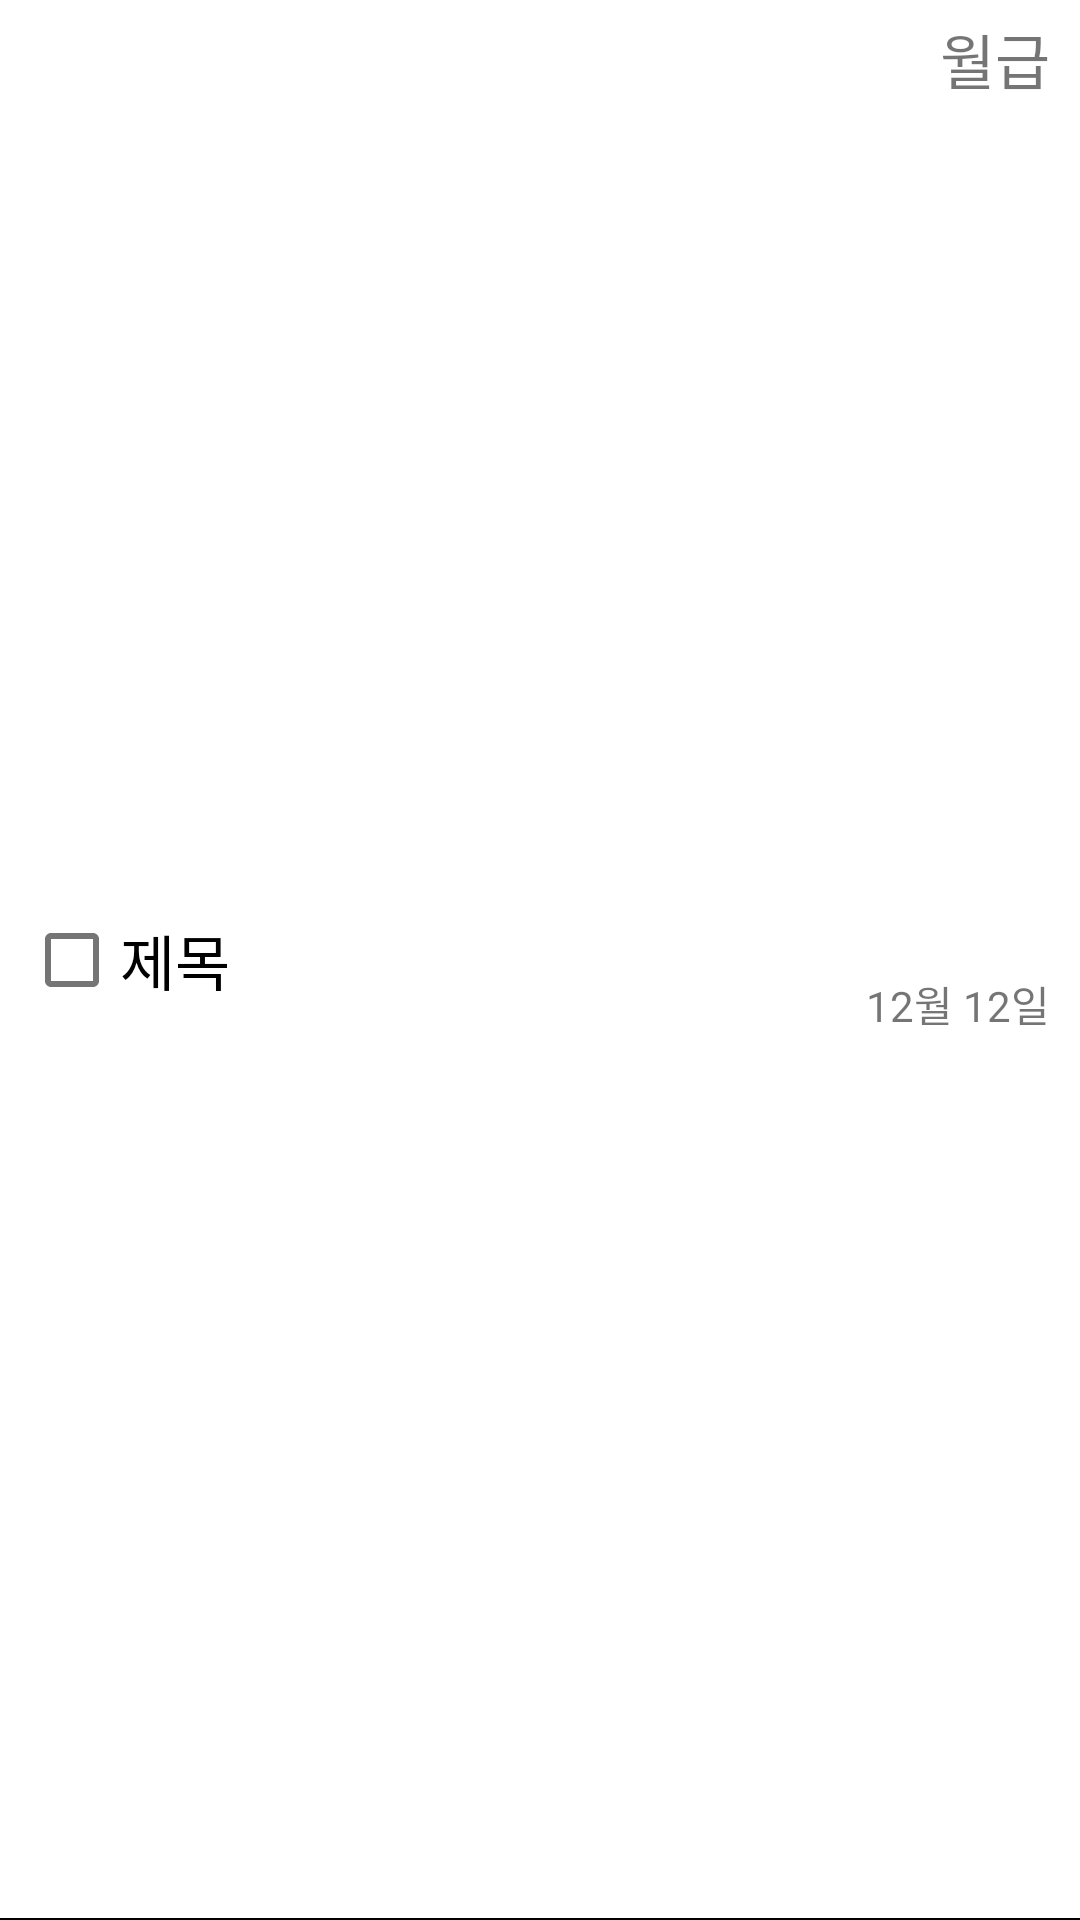

Write the Android layout XML for this screen, with the resource values it uses.
<!-- AndroidManifest.xml: application theme Theme.MoneyBook -->
<!-- res/layout/viewholder_money_item.xml -->
<?xml version="1.0" encoding="utf-8"?>
<androidx.constraintlayout.widget.ConstraintLayout xmlns:android="http://schemas.android.com/apk/res/android"
    xmlns:app="http://schemas.android.com/apk/res-auto"
    xmlns:tools="http://schemas.android.com/tools"
    android:id="@+id/container"
    android:layout_width="match_parent"
    android:layout_height="64dp">

    <com.google.android.material.checkbox.MaterialCheckBox
        android:id="@+id/checkBox"
        android:layout_width="wrap_content"
        android:layout_height="wrap_content"
        android:layout_marginHorizontal="8dp"
        android:ellipsize="end"
        android:text="제목"
        android:textSize="20sp"
        app:layout_constraintBottom_toBottomOf="parent"
        app:layout_constraintStart_toStartOf="parent"
        app:layout_constraintTop_toTopOf="parent" />

    <TextView
        android:id="@+id/useTextView"
        android:layout_width="wrap_content"
        android:layout_height="wrap_content"
        android:layout_marginTop="5dp"
        android:layout_marginEnd="10dp"
        android:text="월급"
        android:textSize="20sp"
        app:layout_constraintEnd_toEndOf="parent"
        app:layout_constraintTop_toTopOf="parent" />

    <TextView
        android:id="@+id/dateTextView"
        android:layout_width="wrap_content"
        android:layout_height="wrap_content"
        android:layout_marginEnd="10dp"
        android:layout_marginBottom="5dp"
        android:text="12월 12일"
        app:layout_constraintBottom_toBottomOf="parent"
        app:layout_constraintEnd_toEndOf="parent"
        app:layout_constraintTop_toBottomOf="@id/useTextView" />

    <View
        android:id="@+id/dividerView"
        android:layout_width="0dp"
        android:layout_height="0.5dp"
        android:background="@color/black"
        app:layout_constraintBottom_toBottomOf="parent"
        app:layout_constraintEnd_toEndOf="parent"
        app:layout_constraintStart_toStartOf="parent" />

</androidx.constraintlayout.widget.ConstraintLayout>
<!-- resources referenced by this layout -->
<resources>
  <style name="Theme.MoneyBook" parent="Theme.MaterialComponents.DayNight.DarkActionBar">
          
          <item name="colorPrimary">@color/purple_500</item>
          <item name="colorPrimaryVariant">@color/purple_700</item>
          <item name="colorOnPrimary">@color/white</item>
          
          <item name="colorSecondary">@color/teal_200</item>
          <item name="colorSecondaryVariant">@color/teal_700</item>
          <item name="colorOnSecondary">@color/black</item>
          
          <item name="android:statusBarColor" tools:targetApi="l">?attr/colorPrimaryVariant</item>
          
      </style>
  <!-- not gathered from this repository: default colours our renderer supplied (Android Studio template values) -->
  <color name="purple_500">#FF6200EE</color>
  <color name="purple_700">#FF3700B3</color>
  <color name="teal_200">#FF03DAC5</color>
  <color name="teal_700">#FF018786</color>
  <color name="black">#FF000000</color>
  <color name="white">#FFFFFFFF</color>
</resources>
